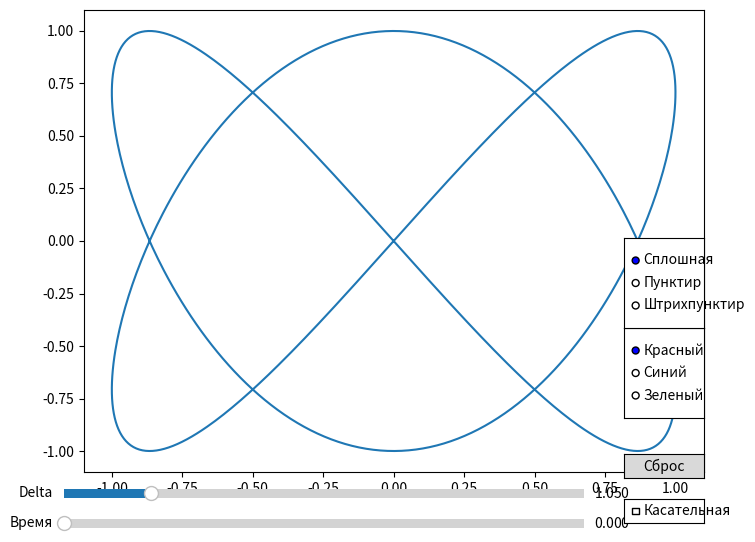

Reproduce this figure in Python.
import numpy as np
import matplotlib.pyplot as plt
from matplotlib.widgets import Slider, RadioButtons, CheckButtons, Button


def lissajous(a, b, delta, t):
    x = np.sin(a * t + delta)
    y = np.sin(b * t)
    return x, y


# Размещение радиокнопок для цвета и стиля линии
colors = {"Красный": "red", "Синий": "blue", "Зеленый": "green"}
styles = {"Сплошная": "-", "Пунктир": "--", "Штрихпунктир": "-."}


def tangent_line_coefficients(a, b, delta, t):
    x, y = lissajous(a, b, delta, t)
    dx_dt = a * np.cos(a * t + delta)
    dy_dt = b * np.cos(b * t)
    slope = dy_dt / dx_dt
    intercept = y - slope * x
    return slope, intercept


def update_graph(val):
    global point, tangent_line, delta, show_tangent,x_values, y_values
    t = slider_t.val
    x, y = lissajous(a, b, delta, t)

    point.set_data(x, y)

    if show_tangent:
        slope, intercept = tangent_line_coefficients(a, b, delta, t)
        tangent_line.set_data(
            [-1.5, 1.5], [slope * (-1.5) + intercept, slope * 1.5 + intercept]
        )
    else:
        tangent_line.set_data([], [])

    fig.canvas.draw_idle()


def reset_point(event):
    slider_t.set_val(0)


def toggle_tangent(label):
    show_tangent = not show_tangent


def change_line_style(label):
    line.set_linestyle(styles[label])
    tangent_line.set_linestyle(styles[label])
    fig.canvas.draw_idle()


def change_line_color(label):
    line.set_color(colors[label])
    tangent_line.set_color(colors[label])
    fig.canvas.draw_idle()


def update_delta(val):
    delta = slider_delta.val
    


a, b, delta = 2, 3, np.pi / 3
t_values = np.linspace(0, 2 * np.pi, 1000)
x_values, y_values = lissajous(a, b, delta, t_values)

fig, ax = plt.subplots(figsize=(8, 6))
(line,) = ax.plot(x_values, y_values, label="Лиссажу")

(point,) = ax.plot([], [], "ro", markersize=8)
(tangent_line,) = ax.plot([], [], "k--")

show_tangent = False

slider_ax_t = plt.axes([0.1, 0.01, 0.65, 0.03])
slider_t = Slider(slider_ax_t, "Время", 0, 2 * np.pi, valinit=0, valstep=0.01)
slider_t.on_changed(update_graph)

slider_ax_delta = plt.axes([0.1, 0.06, 0.65, 0.03])
slider_delta = Slider(
    slider_ax_delta, "Delta", 0, 2 * np.pi, valinit=delta, valstep=0.01
)
slider_delta.on_changed(update_delta)

reset_button_ax = plt.axes([0.8, 0.1, 0.1, 0.04])
reset_button = Button(reset_button_ax, "Сброс")
reset_button.on_clicked(reset_point)

tangent_checkbox_ax = plt.axes([0.8, 0.025, 0.1, 0.04])
tangent_checkbox = CheckButtons(tangent_checkbox_ax, ["Касательная"], actives=[False])
tangent_checkbox.on_clicked(toggle_tangent)

radio_buttons_ax_color = plt.axes([0.8, 0.2, 0.1, 0.15])
radio_buttons_color = RadioButtons(radio_buttons_ax_color, list(colors.keys()))
radio_buttons_color.on_clicked(change_line_color)

radio_buttons_ax_style = plt.axes([0.8, 0.35, 0.1, 0.15])
radio_buttons_style = RadioButtons(radio_buttons_ax_style, list(styles.keys()))
radio_buttons_style.on_clicked(change_line_style)

plt.show()
